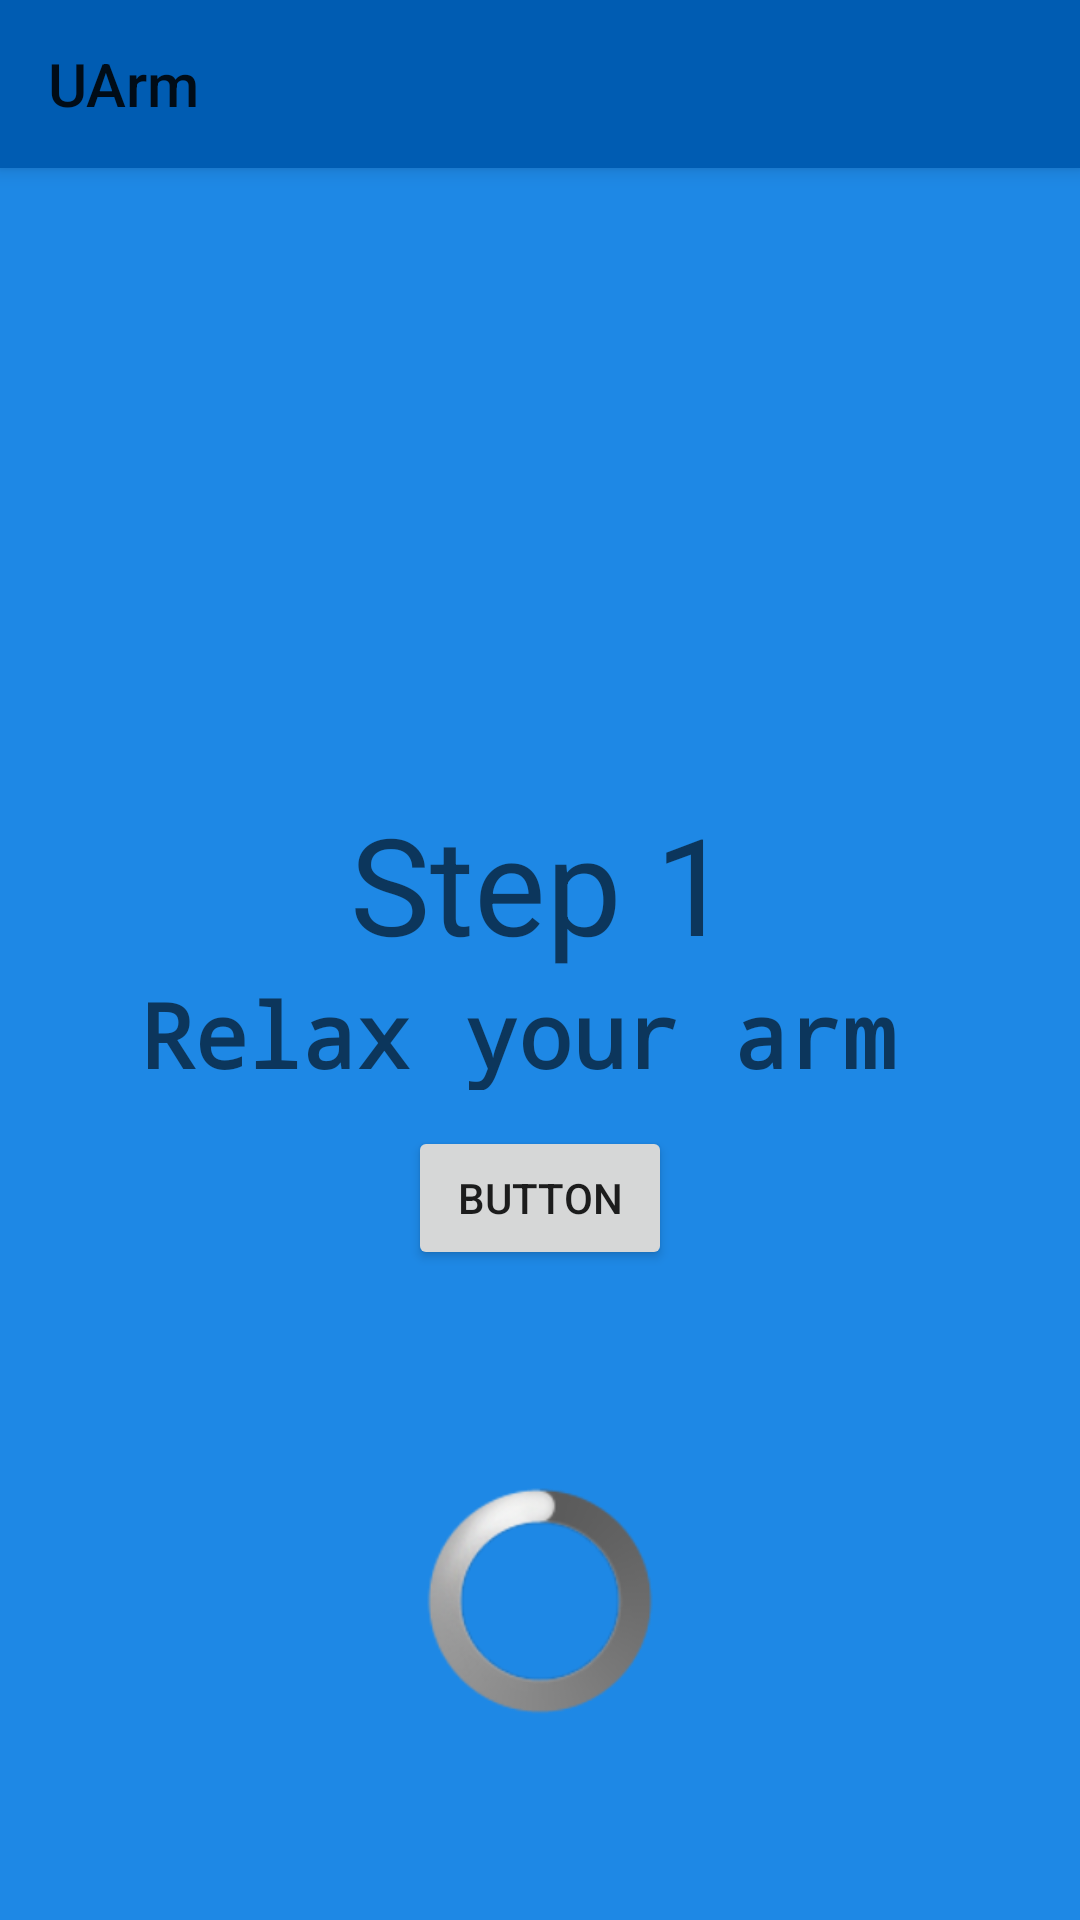

Android layout source for this screen:
<!-- AndroidManifest.xml: activity theme AppTheme.NoActionBar -->
<!-- res/layout/activity_step1.xml -->
<?xml version="1.0" encoding="utf-8"?>
<android.support.design.widget.CoordinatorLayout xmlns:android="http://schemas.android.com/apk/res/android"
    xmlns:app="http://schemas.android.com/apk/res-auto"
    xmlns:tools="http://schemas.android.com/tools"
    android:layout_width="match_parent"
    android:layout_height="match_parent"
    tools:context=".step1Activity">

    <android.support.v7.widget.Toolbar
        android:id="@+id/toolbar"
        android:layout_width="match_parent"
        android:layout_height="?attr/actionBarSize"
        android:background="@color/primaryDarkColor"
        android:elevation="4dp"
        android:theme="@style/ThemeOverlay.AppCompat.ActionBar"
        app:title="@string/app_name"
        app:popupTheme="@style/ThemeOverlay.AppCompat.Light"/>


    <include layout="@layout/content_step1" />



</android.support.design.widget.CoordinatorLayout>
<!-- res/layout/content_step1.xml (included above) -->
<?xml version="1.0" encoding="utf-8"?>
<android.support.constraint.ConstraintLayout xmlns:android="http://schemas.android.com/apk/res/android"
    xmlns:app="http://schemas.android.com/apk/res-auto"
    xmlns:tools="http://schemas.android.com/tools"
    android:layout_width="match_parent"
    android:layout_height="match_parent"
    android:background="@color/primaryColor"
    app:layout_behavior="@string/appbar_scrolling_view_behavior"
    tools:context=".step1Activity"
    tools:showIn="@layout/activity_step1">

    <ImageView
        android:id="@+id/imageView_step1"
        android:layout_width="130dp"
        android:layout_height="150dp"
        android:layout_marginStart="8dp"
        android:layout_marginLeft="8dp"
        android:layout_marginTop="50dp"
        android:layout_marginEnd="8dp"
        android:layout_marginRight="8dp"
        android:scaleType="fitCenter"
        app:layout_constraintBottom_toTopOf="@+id/textView_step1"
        app:layout_constraintEnd_toEndOf="parent"
        app:layout_constraintStart_toStartOf="parent"
        app:layout_constraintTop_toTopOf="parent"
        app:layout_constraintVertical_chainStyle="packed"
        app:srcCompat="@drawable/arm_relax" />

    <TextView
        android:id="@+id/textView_step1"
        android:layout_width="wrap_content"
        android:layout_height="wrap_content"
        android:layout_marginStart="8dp"
        android:layout_marginLeft="8dp"
        android:layout_marginEnd="8dp"
        android:layout_marginRight="8dp"
        android:text="Step 1"
        android:textAppearance="@style/TextAppearance.AppCompat.Display2"
        app:layout_constraintBottom_toTopOf="@+id/textView_relax"
        app:layout_constraintEnd_toEndOf="parent"
        app:layout_constraintStart_toStartOf="parent"
        app:layout_constraintTop_toBottomOf="@+id/imageView_step1" />

    <TextView

        android:id="@+id/textView_relax"
        android:layout_width="267dp"
        android:layout_height="39dp"
        android:layout_gravity="center"
        android:layout_marginStart="8dp"
        android:layout_marginLeft="8dp"
        android:layout_marginEnd="8dp"
        android:layout_marginRight="8dp"
        android:layout_marginBottom="8dp"
        android:text="Relax your arm"
        android:textAppearance="@style/TextAppearance.AppCompat.Display2"
        android:textSize="30dp"
        android:textStyle="bold"
        app:fontFamily="monospace"
        app:layout_constraintBottom_toTopOf="@+id/guideline3"
        app:layout_constraintEnd_toEndOf="parent"
        app:layout_constraintStart_toStartOf="parent"
        app:layout_constraintTop_toBottomOf="@+id/textView_step1" />

    <ProgressBar
        android:id="@+id/indeterminateBar"
        style="@android:style/Widget.ProgressBar.Large"
        android:layout_width="wrap_content"
        android:layout_height="wrap_content"
        android:layout_gravity="center"
        android:layout_marginStart="8dp"
        android:layout_marginLeft="8dp"
        android:layout_marginEnd="8dp"
        android:layout_marginRight="8dp"
        android:layout_marginBottom="8dp"
        app:layout_constraintBottom_toBottomOf="parent"
        app:layout_constraintEnd_toEndOf="parent"
        app:layout_constraintStart_toStartOf="parent"
        app:layout_constraintTop_toTopOf="@+id/guideline3" />

    <android.support.constraint.Guideline
        android:id="@+id/guideline3"
        android:layout_width="0dp"
        android:layout_height="0dp"
        android:orientation="horizontal"
        app:layout_constraintGuide_percent="0.68" />

    <Button
        android:id="@+id/button_step1"
        android:layout_width="wrap_content"
        android:layout_height="wrap_content"
        android:layout_marginStart="8dp"
        android:layout_marginLeft="8dp"
        android:layout_marginTop="8dp"
        android:layout_marginEnd="8dp"
        android:layout_marginRight="8dp"
        android:layout_marginBottom="8dp"
        android:text="Button"
        app:layout_constraintBottom_toTopOf="@+id/guideline3"
        app:layout_constraintEnd_toEndOf="parent"
        app:layout_constraintStart_toStartOf="parent"
        app:layout_constraintTop_toBottomOf="@+id/textView_relax" />
</android.support.constraint.ConstraintLayout>
<!-- resources referenced by this layout -->
<resources>
  <color name="primaryColor">#1e88e5</color>
  <color name="primaryDarkColor">#005cb2</color>
  <!-- drawable arm_relax: png bitmap (drawable, 14436 bytes) -->
  <string name="app_name">UArm</string>
  <style name="AppTheme.NoActionBar">
          <item name="windowActionBar">false</item>
          <item name="windowNoTitle">true</item>
      </style>
</resources>
